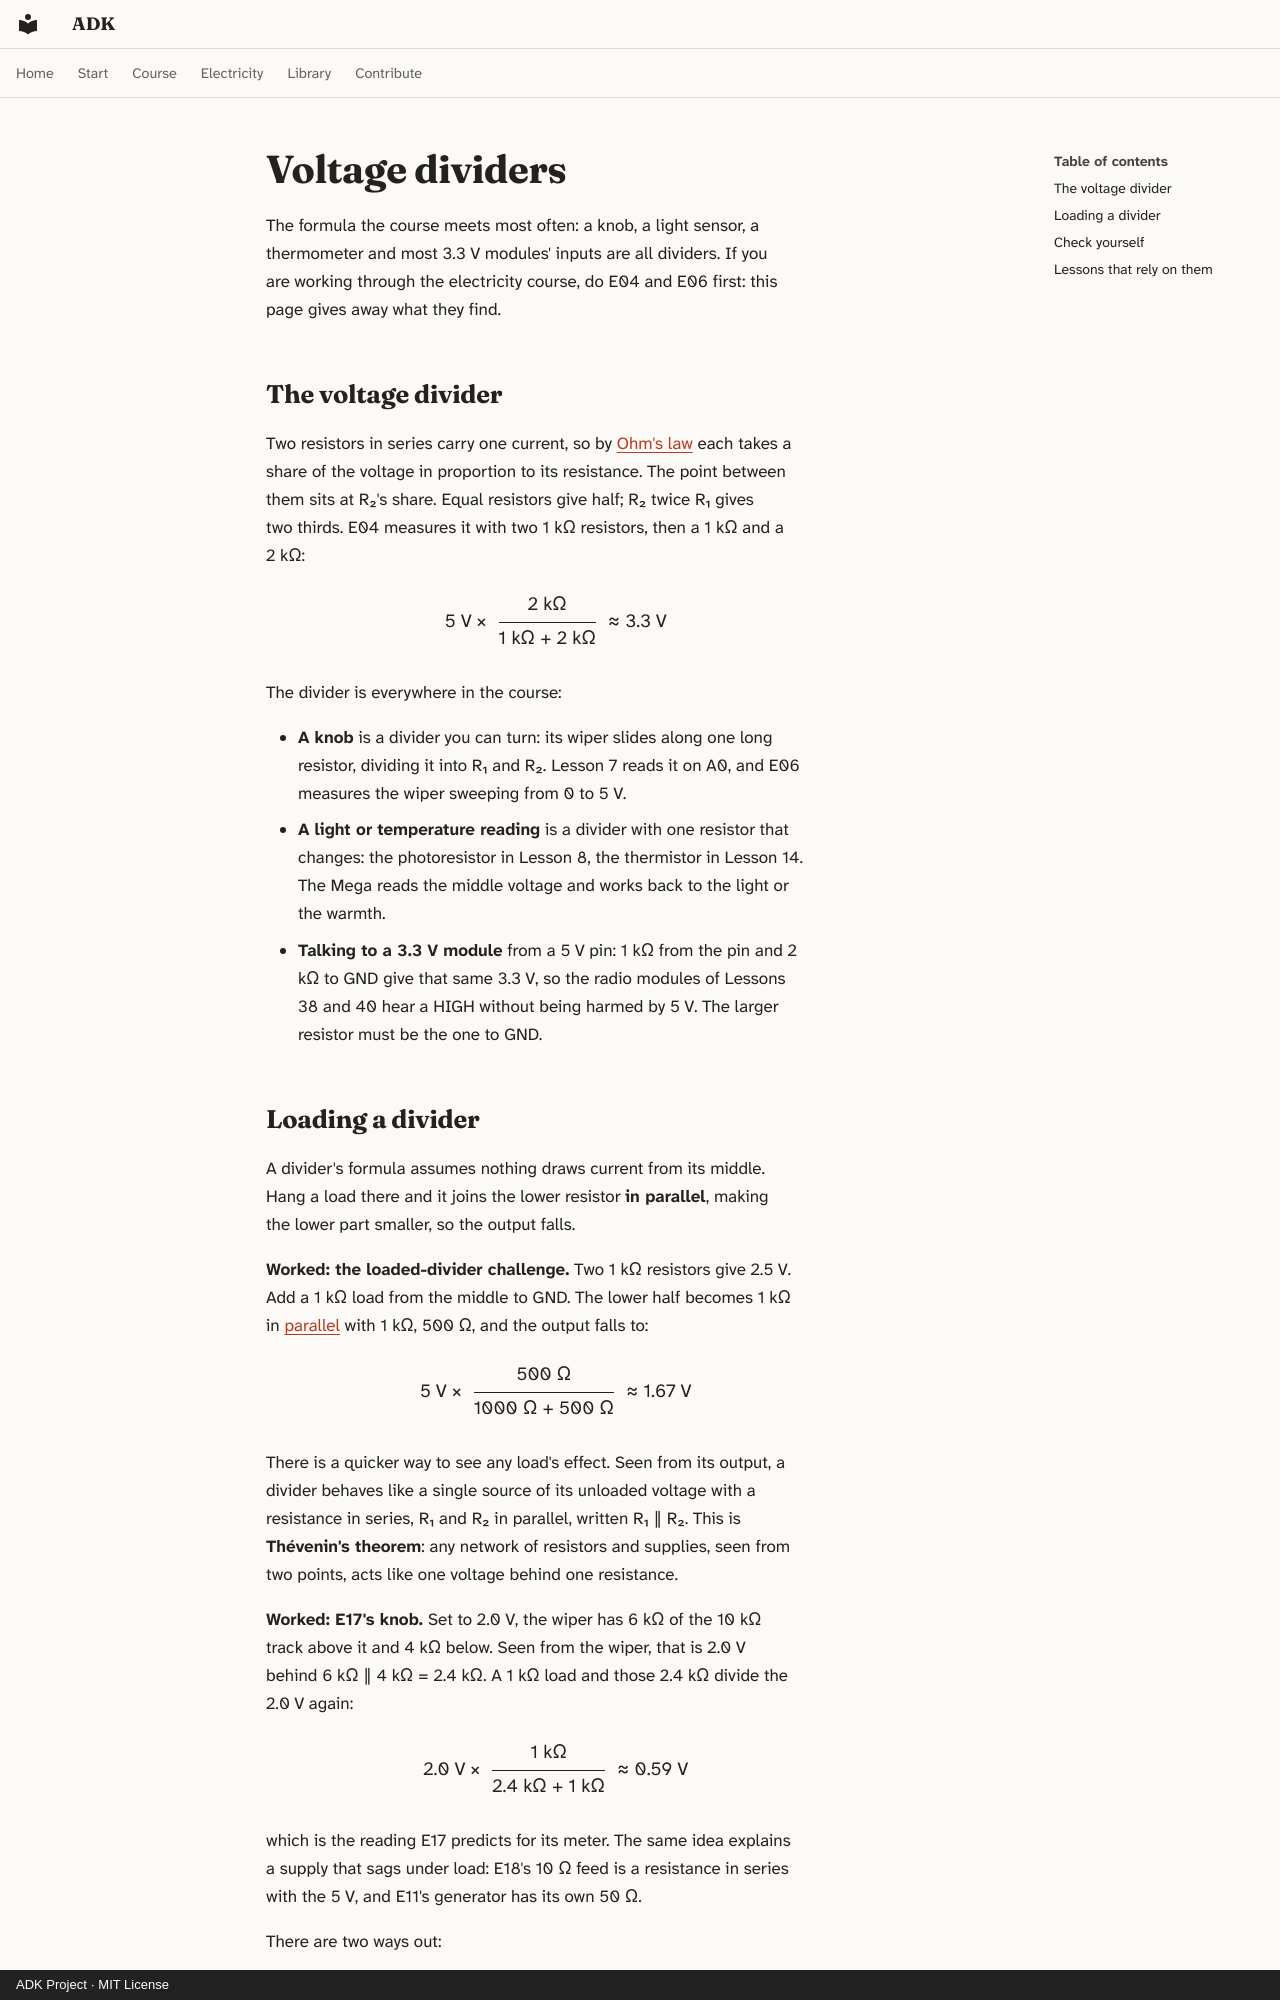

repository: spincyc/adk · page: laws/dividers/index.html · generator: mkdocs · copyright: ADK Project · MIT License

# Voltage dividers

The formula the course meets most often: a knob, a light sensor, a
thermometer and most 3.3 V modules' inputs are all dividers. If you
are working through the electricity course, do E04 and E06 first: this
page gives away what they find.

## The voltage divider {#divider}

<!-- law divider -->

Two resistors in series carry one current, so by
[Ohm's law](ohms-law.md) each takes a share of the voltage in proportion
to its resistance. The point between them sits at R₂'s share. Equal
resistors give half; R₂ twice R₁ gives two thirds. E04 measures it with
two 1 kΩ resistors, then a 1 kΩ and a 2 kΩ:

<p class="formula">5 V × <span class="fraction"><span>2 kΩ</span><span>1 kΩ + 2 kΩ</span></span> ≈ 3.3 V</p>

The divider is everywhere in the course:

- **A knob** is a divider you can turn: its wiper slides along one long
  resistor, dividing it into R₁ and R₂. Lesson 7 reads it on A0, and E06
  measures the wiper sweeping from 0 to 5 V.
- **A light or temperature reading** is a divider with one resistor that
  changes: the photoresistor in Lesson 8, the thermistor in Lesson 14.
  The Mega reads the middle voltage and works back to the light or the
  warmth.
- **Talking to a 3.3 V module** from a 5 V pin: 1 kΩ from the pin and
  2 kΩ to GND give that same 3.3 V, so the radio modules of Lessons 38
  and 40 hear a HIGH without being harmed by 5 V. The larger resistor
  must be the one to GND.

<!-- drawing 061-tap-a-divider closeup -->
